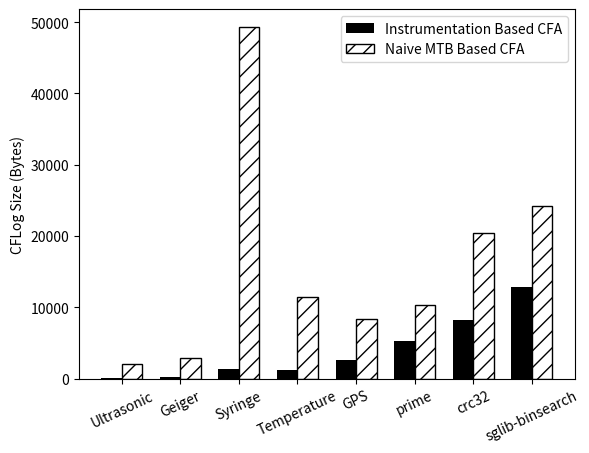

Python code for this plot:
import matplotlib.pyplot as plt
import numpy as np

# Data for the template
algorithms = ['Ultrasonic', 'Geiger', 'Syringe', 'Temperature','GPS','prime','crc32','sglib-binsearch']
methods = ['Method A', 'Method B']
values = np.array([
    [56, 2020],  # Algorithm 1 scores for Method A and Method B
    [186, 2880],  # Algorithm 2 scores for Method A and Method B
    [1400, 49360],
    [1212, 11512],
    [2596, 8400],
    [5216, 10392],
    [8204, 20464],
    [12900, 24224]   # Algorithm 3 scores for Method A and Method B
])

# Setting up bar positions and width
x = np.arange(len(algorithms))
width = 0.35

# Updating the second bar to have a hatched pattern instead of a solid color

fig, ax = plt.subplots()
bars1 = ax.bar(x - width/2, values[:, 0], width, color='black', label='Instrumentation Based CFA')
bars2 = ax.bar(x + width/2, values[:, 1], width, color='white', edgecolor='black', hatch='//', label='Naive MTB Based CFA')

# Adding labels and title
# ax.set_xlabel('Algorithms')
ax.set_ylabel('CFLog Size (Bytes)')
# ax.set_title('Comparison of Two Methods Across Algorithms')
ax.set_xticks(x)
ax.set_xticklabels(algorithms)
ax.legend()
#rotate x-axis labels
plt.xticks(rotation=25)

# Display the plot
plt.show()


